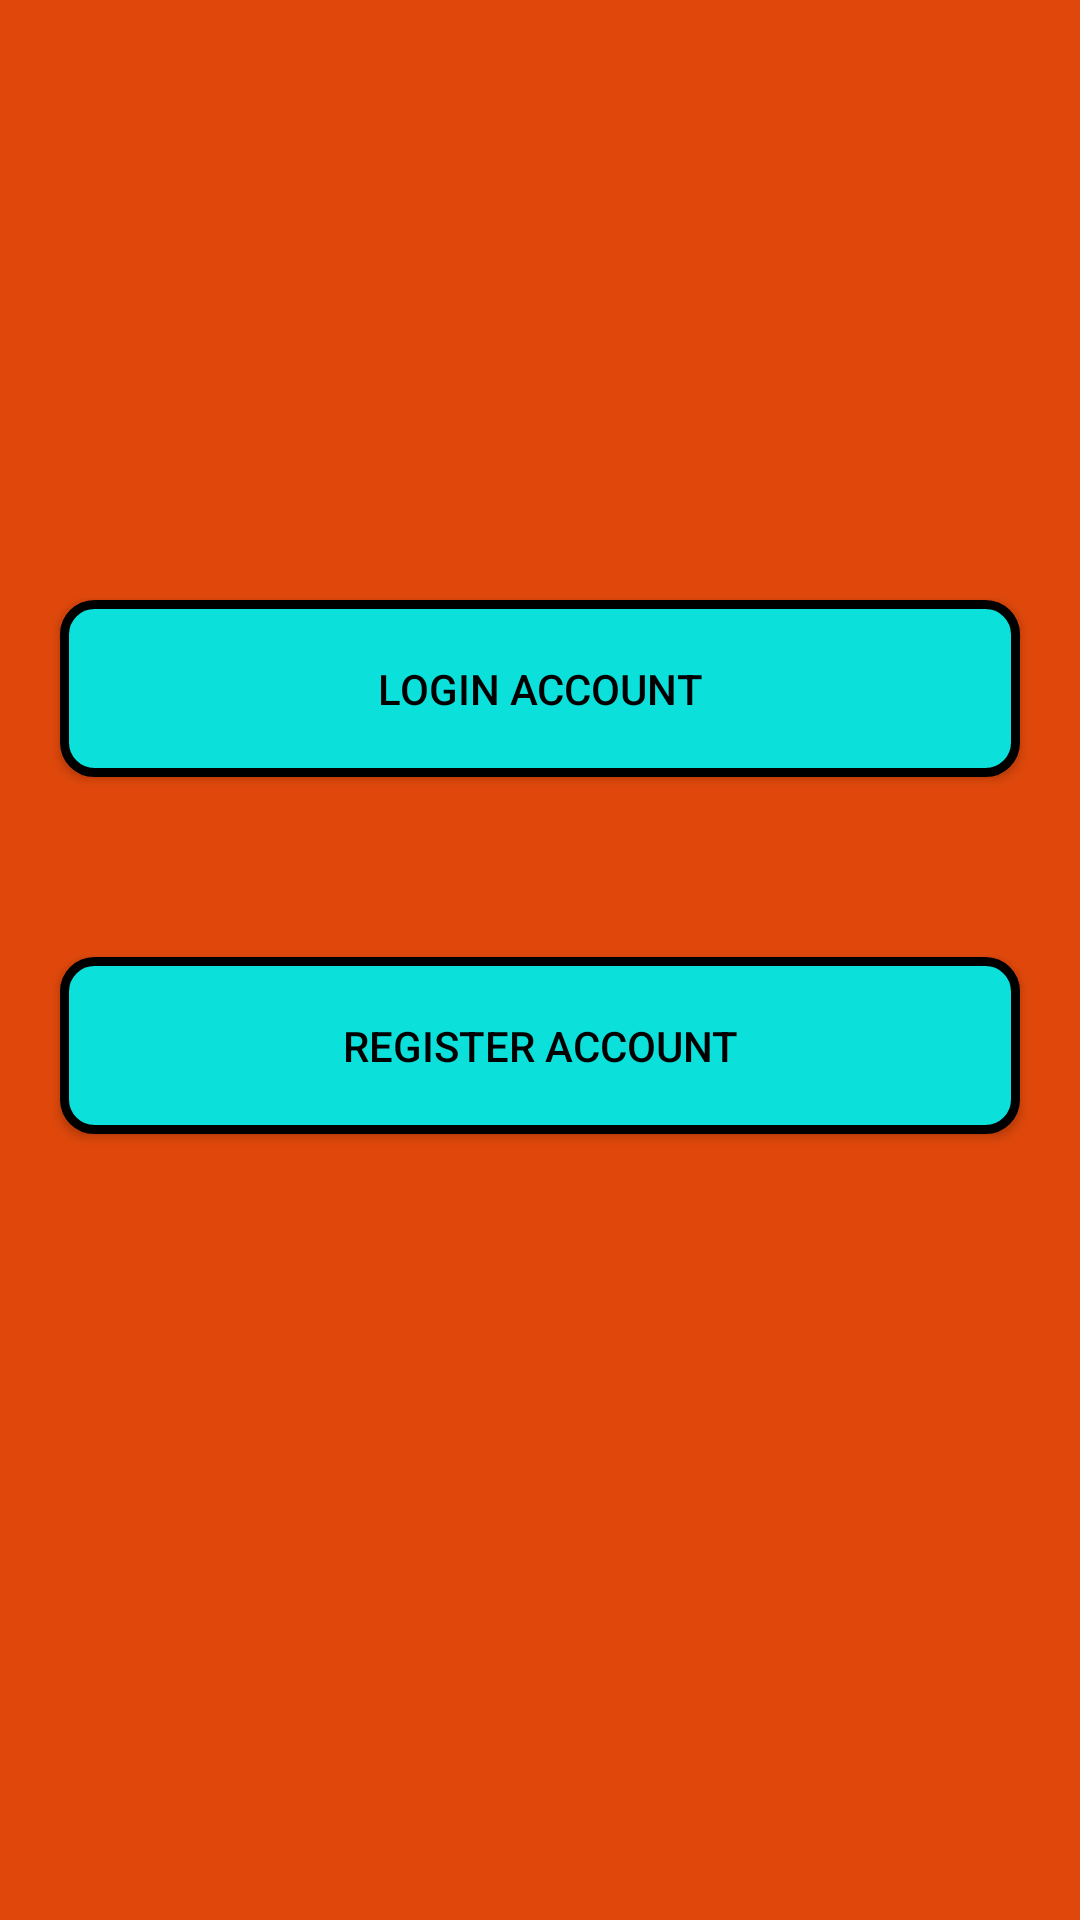

This screen was rendered from an Android layout file. Write that file and the resources it references.
<!-- AndroidManifest.xml: application theme Theme.AndroidChatApp -->
<!-- res/layout/activity_start.xml -->
<?xml version="1.0" encoding="utf-8"?>
<RelativeLayout xmlns:android="http://schemas.android.com/apk/res/android"
    xmlns:app="http://schemas.android.com/apk/res-auto"
    xmlns:tools="http://schemas.android.com/tools"
    android:layout_width="match_parent"
    android:background="@drawable/buttons"
    android:layout_height="match_parent"
    tools:context=".StartActivity">

    <Button
        android:id="@+id/login_account_page"
        android:layout_width="match_parent"
        android:layout_height="wrap_content"
        android:gravity="center"
        android:layout_marginTop="200dp"
        android:text="Login Account"
        android:background="@drawable/edittext"
        android:textColor="@color/black"
        android:padding="20dp"
        android:layout_marginLeft="20dp"
        android:layout_marginRight="20dp"/>
    <Button
        android:id="@+id/register_account_page"
        android:layout_width="match_parent"
        android:layout_height="wrap_content"
        android:gravity="center"
        android:layout_marginTop="60dp"
        android:text="Register Account"
        android:layout_below="@+id/login_account_page"
        android:background="@drawable/edittext"
        android:textColor="@color/black"
        android:padding="20dp"
        android:layout_marginLeft="20dp"
        android:layout_marginRight="20dp"/>


</RelativeLayout>
<!-- resources referenced by this layout -->
<resources>
  <color name="black">#FF000000</color>
  <!-- drawable buttons (drawable) -->
  <?xml version="1.0" encoding="utf-8"?>
  <shape xmlns:android="http://schemas.android.com/apk/res/android">
  
      <solid
  
          android:color="#E0480B"/>
  </shape>
  <!-- drawable edittext (drawable) -->
  <?xml version="1.0" encoding="utf-8"?>
  <shape xmlns:android="http://schemas.android.com/apk/res/android">
  
  
      <stroke
          android:width="3dp"
          android:color="@color/black"/>
  
      <corners
          android:radius="10dp"
          android:bottomLeftRadius="10dp"
          android:bottomRightRadius="10dp"
          android:topLeftRadius="10dp"
          android:topRightRadius="10dp"/>
  
      <solid
          android:color="#0BE0DB"/>
  
  
  </shape>
  <style name="Theme.AndroidChatApp" parent="Theme.AppCompat.Light.NoActionBar">
          
          <item name="colorPrimary">@color/purple_500</item>
          <item name="colorPrimaryVariant">@color/purple_700</item>
          <item name="colorOnPrimary">@color/white</item>
          
          <item name="colorSecondary">@color/teal_200</item>
          <item name="colorSecondaryVariant">@color/teal_700</item>
          <item name="colorOnSecondary">@color/black</item>
          
          <item name="android:statusBarColor" tools:targetApi="l">?attr/colorPrimaryVariant</item>
          
      </style>
  <color name="purple_500">#FF6200EE</color>
  <color name="purple_700">#FF3700B3</color>
  <color name="white">#FFFFFFFF</color>
  <color name="teal_200">#FF03DAC5</color>
  <color name="teal_700">#FF018786</color>
</resources>
